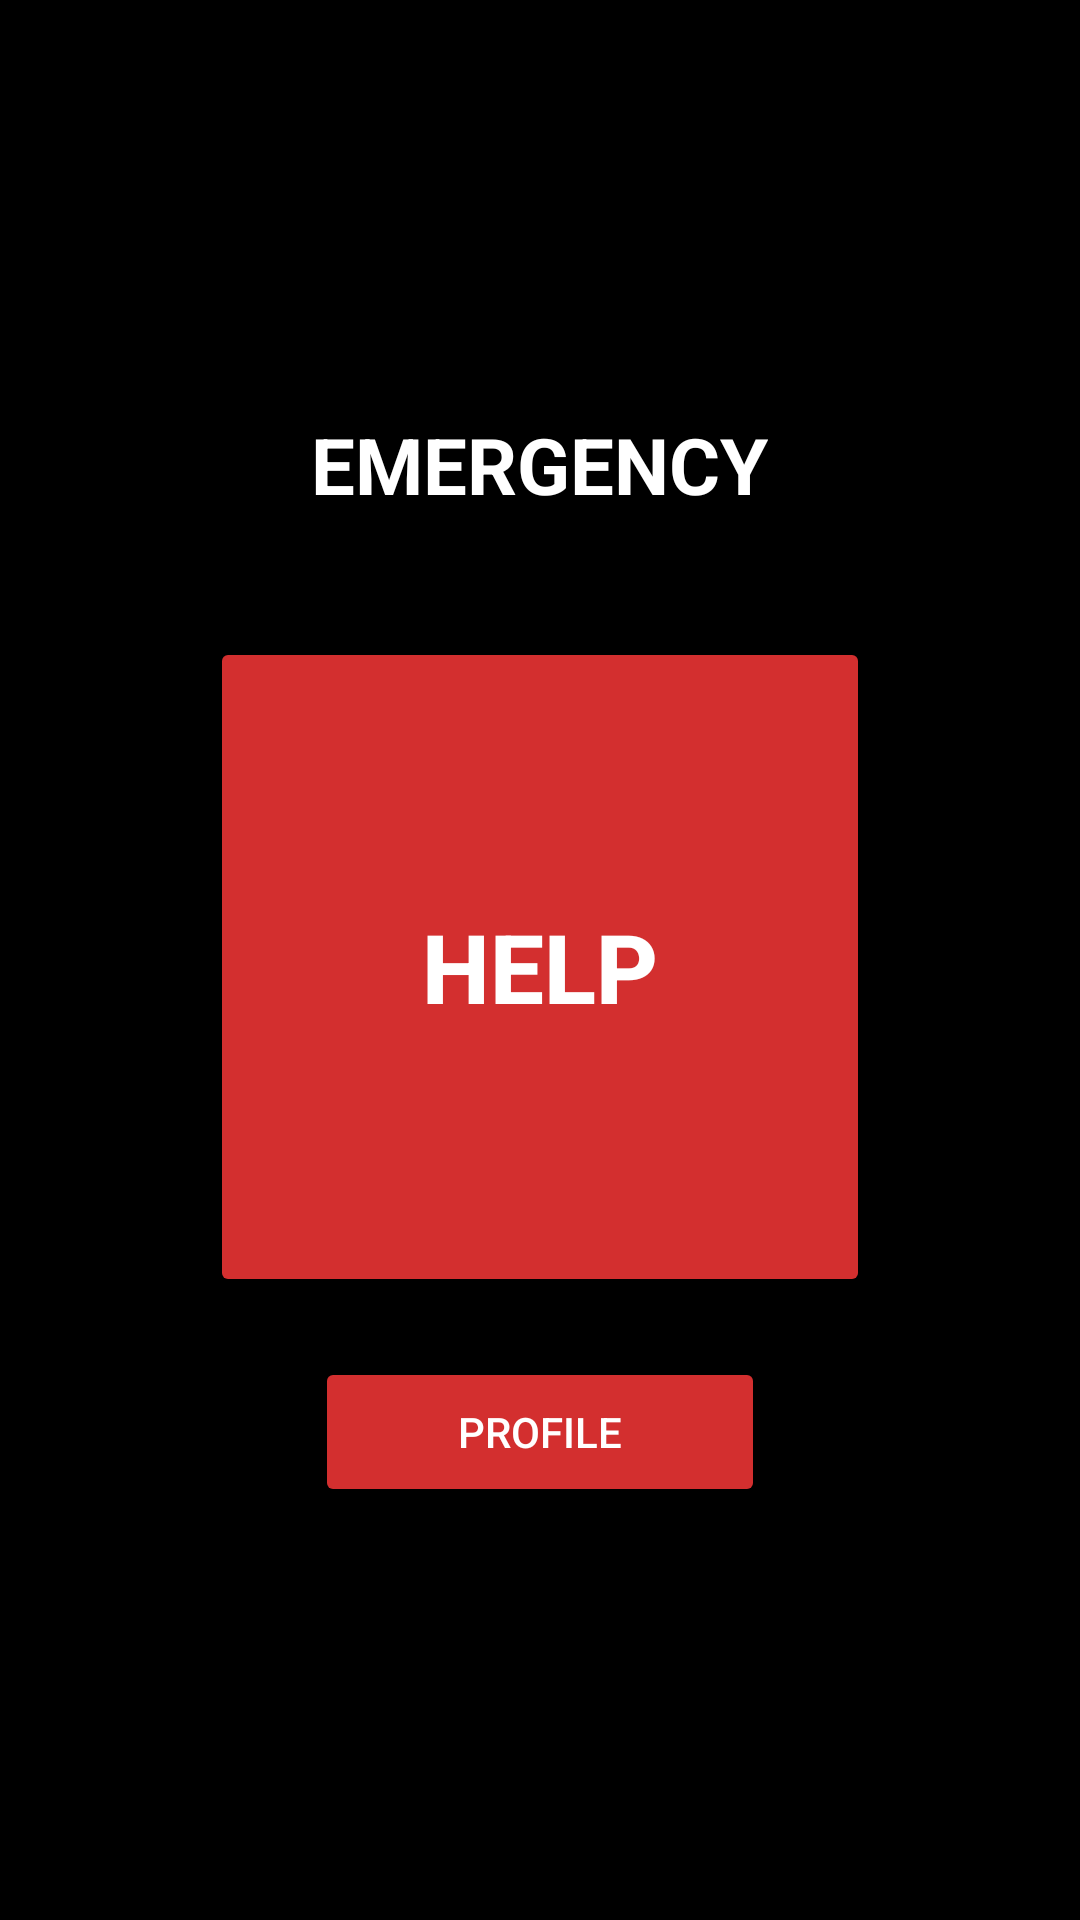

Here is an Android app screen rendered from its layout file. Give the layout XML and the strings, colors and styles it references.
<!-- AndroidManifest.xml: application theme Theme.AppCompat.Light.NoActionBar -->
<!-- res/layout/activity_sos.xml -->
<?xml version="1.0" encoding="utf-8"?>
<LinearLayout
    xmlns:android="http://schemas.android.com/apk/res/android"
    android:layout_width="match_parent"
    android:layout_height="match_parent"
    android:gravity="center"
    android:orientation="vertical"
    android:background="#000000">

    <TextView
        android:text="EMERGENCY"
        android:textSize="26sp"
        android:textStyle="bold"
        android:textColor="#FFFFFF"
        android:layout_marginBottom="40dp"
        android:layout_width="wrap_content"
        android:layout_height="wrap_content"/>

    <Button
        android:id="@+id/sosBtn"
        android:text="HELP"
        android:textSize="32sp"
        android:textStyle="bold"
        android:textColor="@android:color/white"
        android:backgroundTint="#D32F2F"
        android:layout_width="220dp"
        android:layout_height="220dp"/>
    <Button
        android:id="@+id/profileBtn"
        android:text="PROFILE"
        android:textColor="@android:color/white"
        android:backgroundTint="#D32F2F"
        android:layout_marginTop="20dp"
        android:layout_width="150dp"
        android:layout_height="50dp"/>

</LinearLayout>
<!-- resources referenced by this layout -->
<resources>

</resources>
